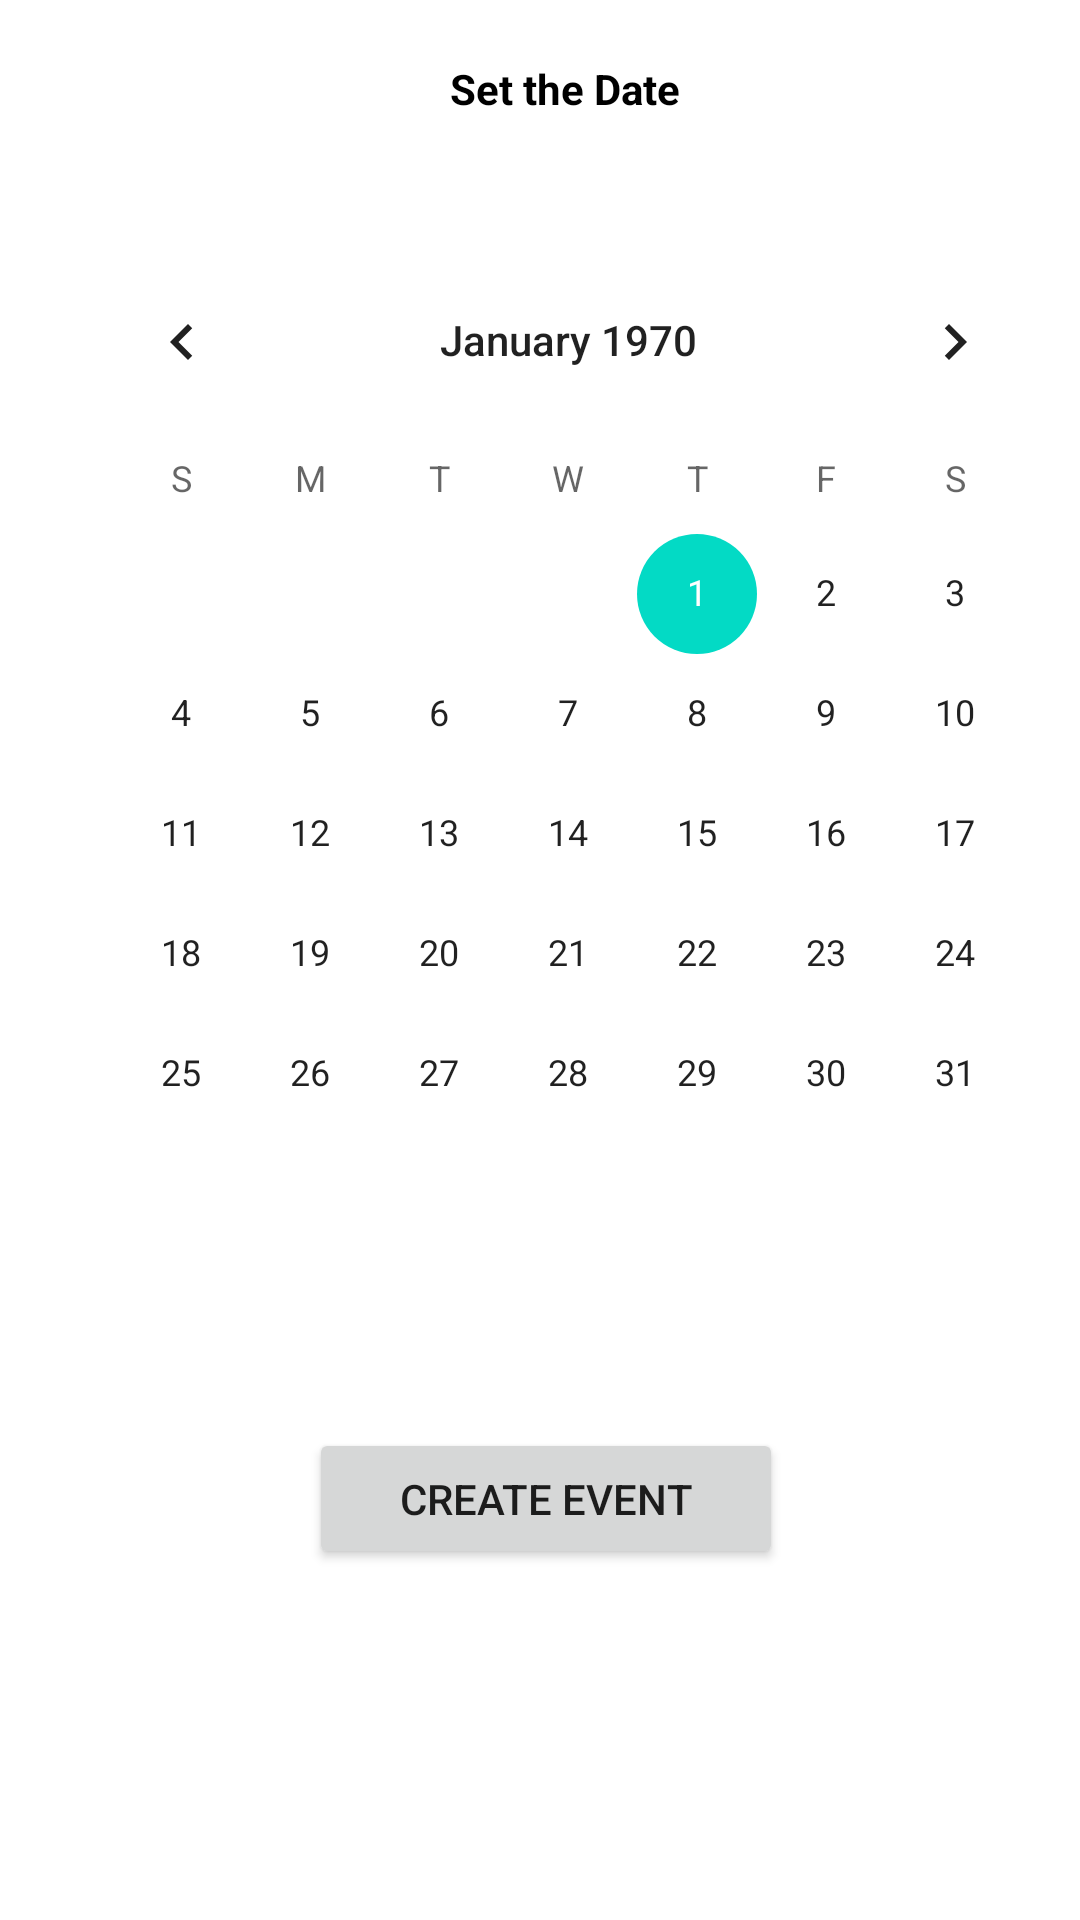

Layout XML and referenced resources for this Android screen:
<!-- AndroidManifest.xml: application theme Theme.Todolu -->
<!-- res/layout/calendar.xml -->
<?xml version="1.0" encoding="utf-8"?>
<RelativeLayout
    xmlns:android="http://schemas.android.com/apk/res/android"
    xmlns:app="http://schemas.android.com/apk/res-auto"
    xmlns:tools="http://schemas.android.com/tools"
    android:layout_width="match_parent"
    android:layout_height="match_parent"
    tools:context=".calendar">

    
   <Button
        android:id="@+id/create"
        android:layout_width="193dp"
        android:layout_height="47dp"
        android:layout_marginStart="103dp"
        android:layout_marginTop="476dp"
        android:layout_marginEnd="99dp"
        android:enabled="true"
        android:text="Create Event"
        app:layout_constraintEnd_toEndOf="parent"
        app:layout_constraintStart_toStartOf="parent"
        app:layout_constraintTop_toTopOf="parent" />


    <TextView
        android:id="@+id/date_view"
        android:layout_width="wrap_content"
        android:layout_height="wrap_content"
        android:layout_marginLeft="150dp"
        android:layout_marginTop="20dp"
        android:text="Set the Date"
        android:textColor="@android:color/background_dark"
        android:textStyle="bold" />

    
    <CalendarView
        android:id="@+id/cal"
        android:layout_marginTop="80dp"
        android:layout_marginLeft="19dp"
        android:layout_width="wrap_content"
        android:layout_height="wrap_content">
    </CalendarView>

</RelativeLayout>
<!-- resources referenced by this layout -->
<resources>
  <style name="Theme.Todolu" parent="Theme.MaterialComponents.DayNight.DarkActionBar">
          
          <item name="colorPrimary">@color/purple_500</item>
          <item name="colorPrimaryVariant">@color/purple_700</item>
          <item name="colorOnPrimary">@color/white</item>
          
          <item name="colorSecondary">@color/teal_200</item>
          <item name="colorSecondaryVariant">@color/teal_700</item>
          <item name="colorOnSecondary">@color/black</item>
          
          <item name="android:statusBarColor" tools:targetApi="l">?attr/colorPrimaryVariant</item>
          
      </style>
  <color name="purple_500">#FF6200EE</color>
  <color name="purple_700">#FF3700B3</color>
  <color name="white">#FFFFFFFF</color>
  <color name="teal_200">#FF03DAC5</color>
  <color name="teal_700">#FF018786</color>
  <color name="black">#FF000000</color>
</resources>
